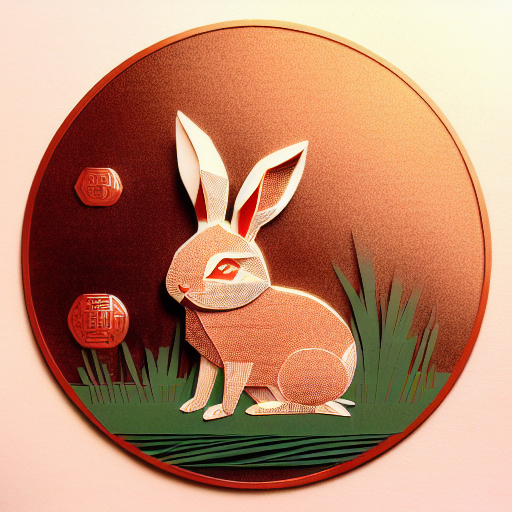
Generation parameters embedded in this image by AUTOMATIC1111 Stable Diffusion web UI or a fork of it (Forge, ...) (PNG 'parameters' text chunk):
(((masterpiece))), best quality,
((Chinese paper-cut art of a cute rabbit on grass)), ((Chinese paper-cut)), ((complicated paper-cut with many paper layers)), ((every paper layer with shadows)), (round red paper background), single color on each paper layer, front light, (detailed accurate rabbit face), (ancient Chinese copper coins as small pendant on background), three-dimensional
Negative prompt: ((blurry)), watermark, signature, text, weird face, human hands, human fingers
Steps: 32, Sampler: Euler a, CFG scale: 9.5, Seed: 1771400870, Size: 512x512, Model hash: bb725eaf2e, Model: protogenV22Anime_22